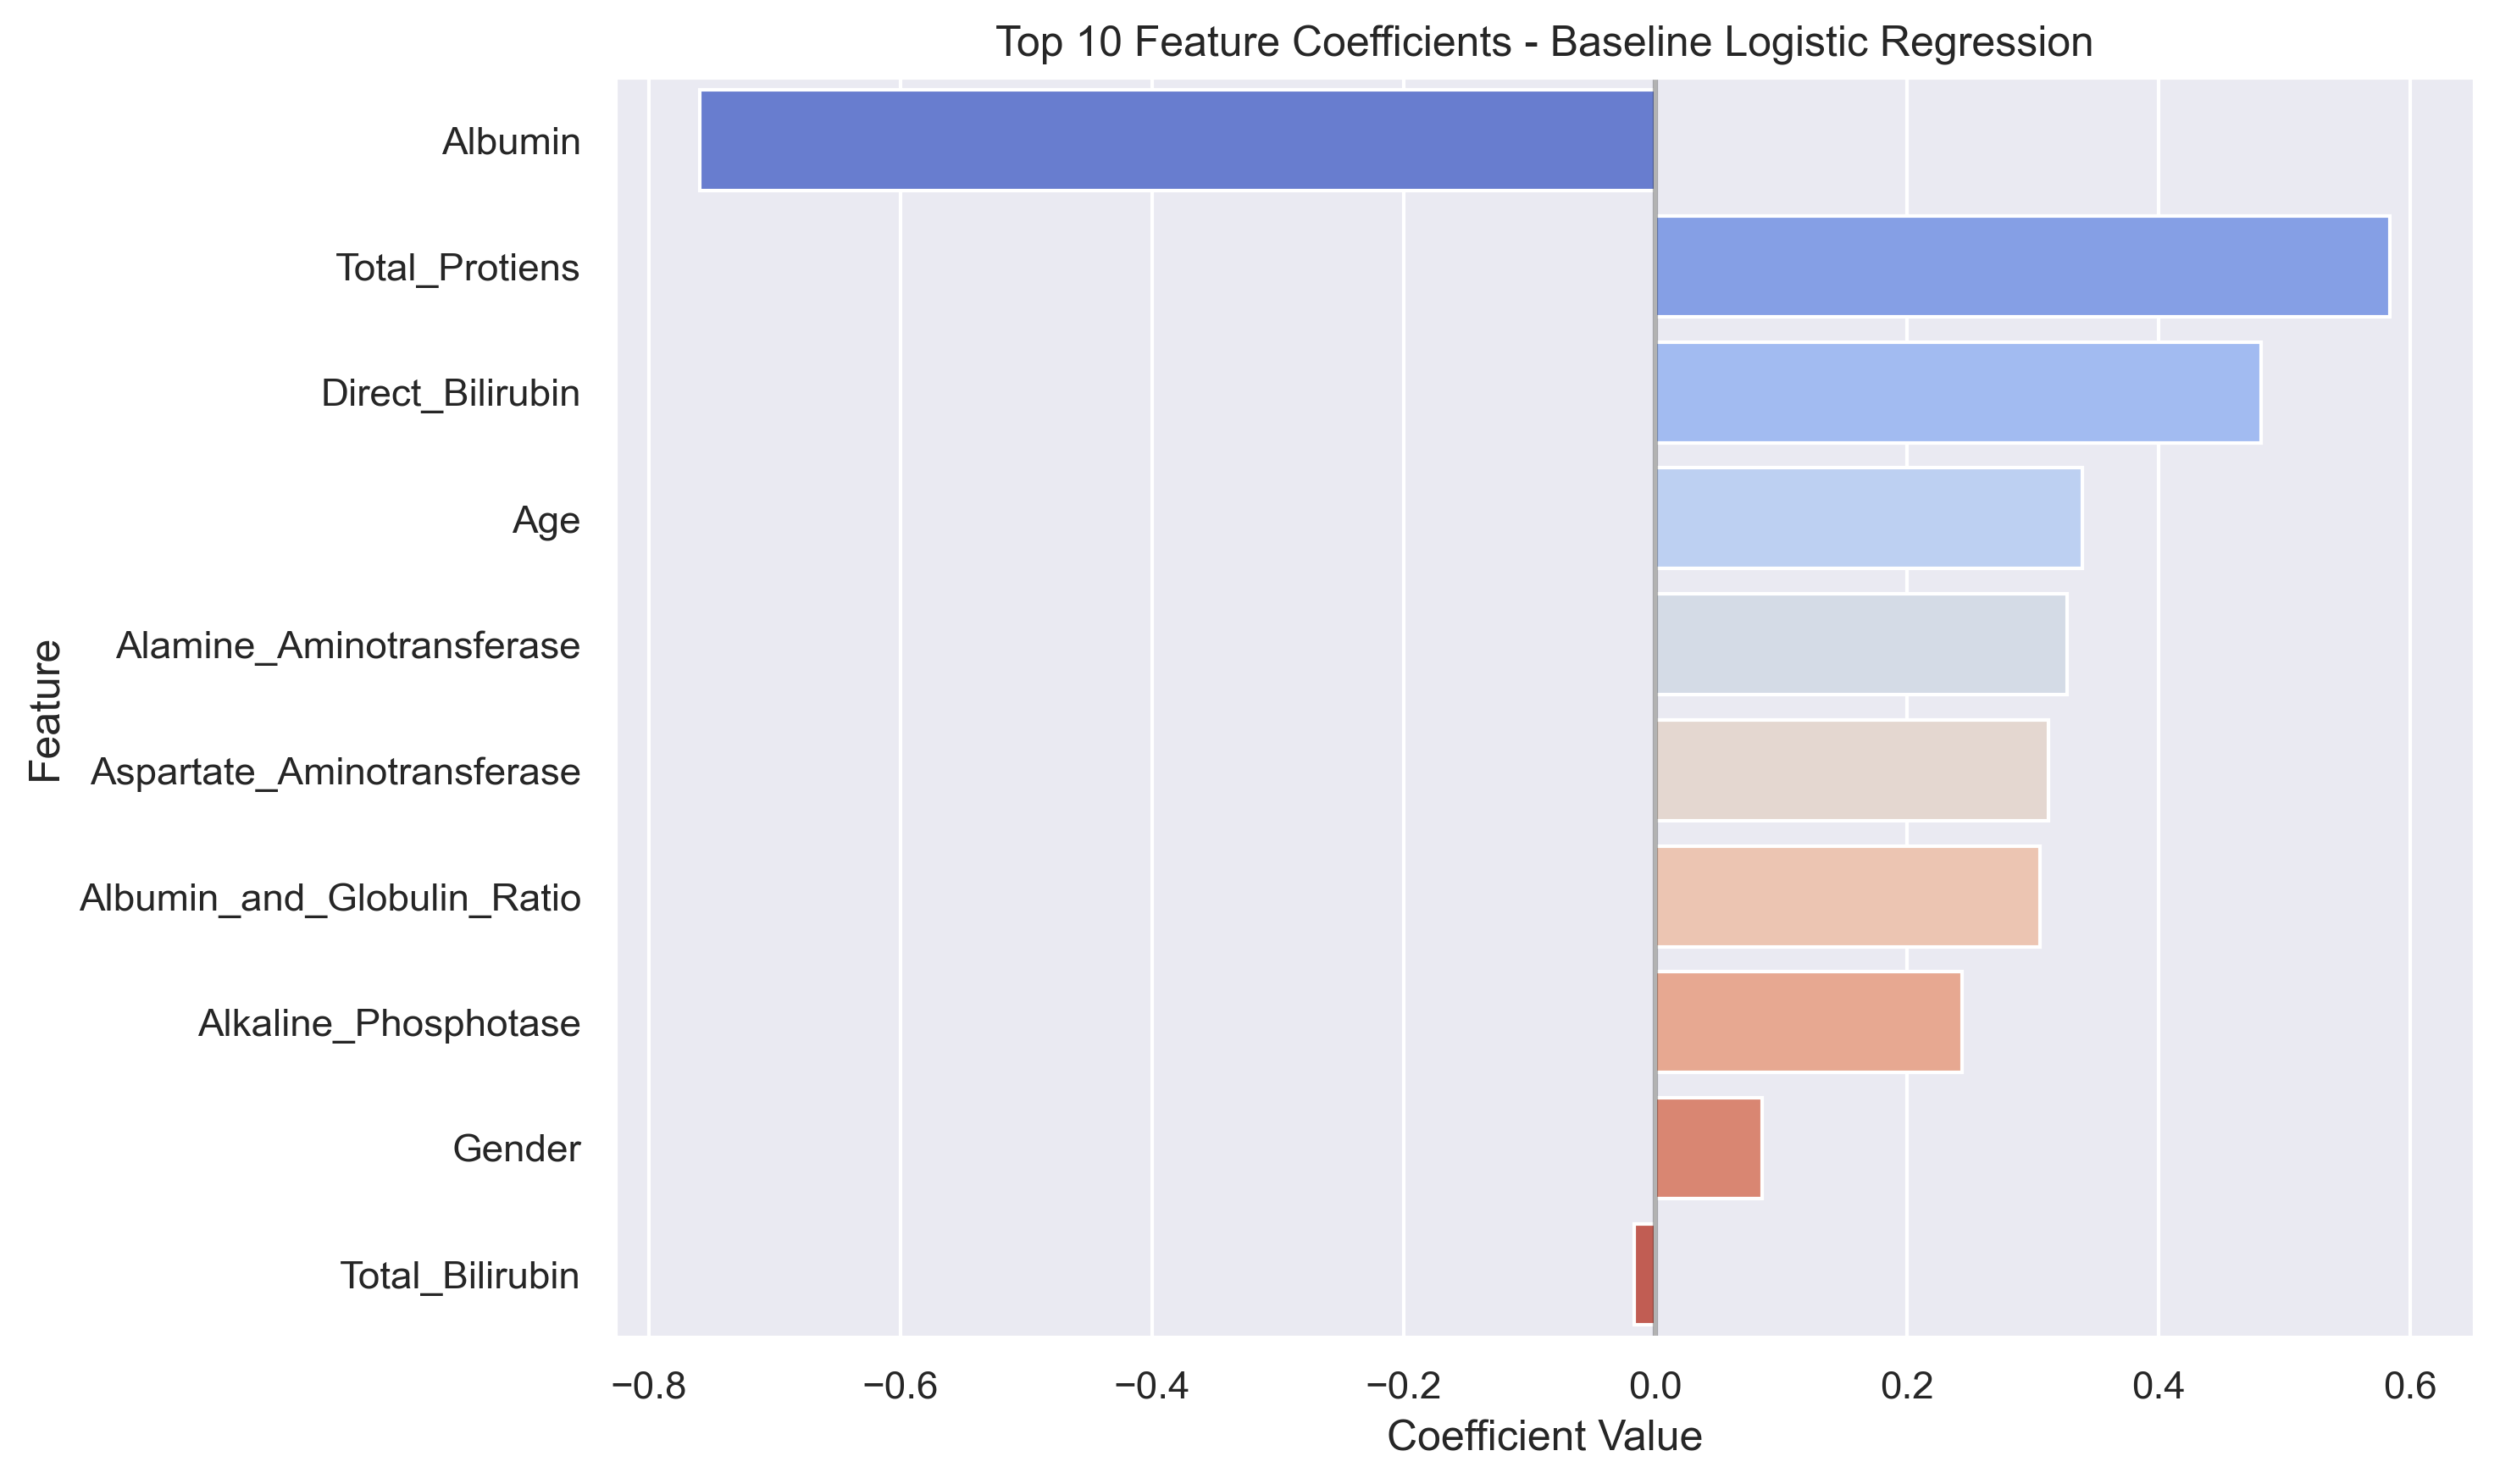

The file beside this chart, header and first rows:
Feature, Coefficient, Absolute_Value
Albumin, -0.7597, 0.7597
Total_Protiens, 0.5837, 0.5837
Direct_Bilirubin, 0.4809, 0.4809
Age, 0.339, 0.339
Alamine_Aminotransferase, 0.3273, 0.3273
Aspartate_Aminotransferase, 0.3124, 0.3124
Albumin_and_Globulin_Ratio, 0.3057, 0.3057
Alkaline_Phosphotase, 0.2438, 0.2438
Gender, 0.08456, 0.08456
Total_Bilirubin, -0.01707, 0.01707
